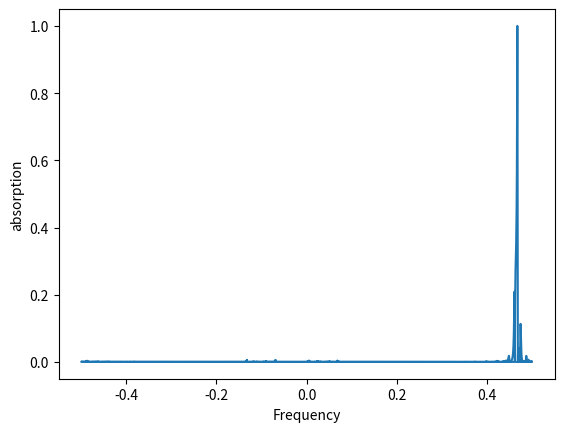

Here is the Python script that generated this plot:
import matplotlib.pyplot as plt
import numpy as np
from numpy import trapz
from scipy.integrate import solve_ivp
from scipy.fft import fft 
from scipy.fft import fftfreq 
# pop_vv_vec=[1,0]


# dim=2
d_matrix = np.zeros((2, 2))
# print(d_matrix)

pvc_before_pulse = 0
pcv_before_pulse = 0
pvv_before_pulse = 1  # Ground state
pcc_before_pulse = 0  # excited state

matrix_before_pulse = [[pvc_before_pulse, pvv_before_pulse], [pcv_before_pulse, pcc_before_pulse]]
# print(matrix_before_pulse)


pvc_after_pulse = [1, 0]
pcv_after_pulse = np.transpose(pvc_after_pulse)

pvv_after_pulse = 0
pcc_after_pulse = 1  # excited state

# ------------------ time scale -------------------
ti = 0
tf = 20E-12  # s
N = 5000
tev = np.linspace(ti, tf, N)
# ---- constants and parameters of the system -----
hbar = 6.582119569E-16  # eV*s
ihbar = 1j * hbar
nb=5
c=3E8
pi= 3.141592653589793
E_lvl_spacing = 1  # eV
trans_dipole_mom = 1
dephase_E = 1E-3  # eV
pop_cc_ = 0
pop_vv_i = 1

# -------- parameters of optical pulse -------------
Amp = 1
t0 = 10E-12  # seconds
pulse_width = 1000E-16  # seconds
# pulse_width=(pulse_width_fs)*(10**-15)
om = E_lvl_spacing / hbar  # Hz

# -------------- initial conditions ----------------
p0 = 0 + 0 * 1j


# function computing the EM pulse
def e_pulse(t, t0, om, Amp, pulse_width):
    return Amp * np.exp((-(t - t0) ** 2) / ((2 * pulse_width) ** 2)) * np.exp(1j * om * t)


# RHS of the equation (version 1)
def f(t, p, E_lvl_spacing, ihbar, trans_dipole_mom, dephase_E, t0, om, Amp, pulse_width):
    dp = (1 / ihbar) * ((-1j * dephase_E - E_lvl_spacing) * p) + (1 / ihbar) * trans_dipole_mom * e_pulse(t, t0, om, Amp, pulse_width)
    # print(dp)
    return dp


# RHS of the equation (version 2)
def f1(t, p, E_lvl_spacing, ihbar, trans_dipole_mom, dephase_E, t0, om, Amp, pulse_width):
    dp = (1 / ihbar) * ((-1j * dephase_E - E_lvl_spacing + om * hbar) * p) +\
         (1 / ihbar) * trans_dipole_mom * e_pulse(t, t0, om*0, Amp, pulse_width)
    # print(dp)
    return dp

# --------------------- solver ---------------------
sol = solve_ivp(f, (ti, tf), [p0], t_eval=tev, first_step=tf/N,
                args=(E_lvl_spacing, ihbar, trans_dipole_mom, dephase_E, t0, om, Amp, pulse_width))

t = sol.t
p = sol.y
norm = np.max(np.abs(p[0]))

tf=fft(t)
freq=fftfreq(N)

pf=fft(p)
Ef=fft(e_pulse(t, t0, om, Amp, pulse_width))

mask= freq > 0

X=pf/Ef
aw= abs((pi*om/nb*c)*np.real(X))
aw_norm=np.max(np.abs(aw[0]))

aw_true=2*abs(aw/N)

#numerical integration of EM pulse

Exp=np.exp(-2*pi*1j*t*om)
func=Exp*e_pulse(t, t0, om, Amp, pulse_width)
integration=np.trapz(t,func)
#plt.plot(t/1e-12, e_pulse(t, t0, om, Amp, pulse_width))


#plt.plot(t/1e-12, Ef)


plt.plot(freq, aw[0]/aw_norm)
#plt.plot(t/1e-12, np.real(pf[0])/norm)
#plt.plot(t/1e-12, np.imag(pf[0])/norm)
#plt.legend(['EM pump pulse', 'Polarization, real part', 'Polarization, imaginary part'])
#plt.xlabel("Time (ps)")

plt.xlabel("Frequency")
plt.ylabel("absorption")
#plt.ylabel("Polarization (a.u.)")
plt.show()